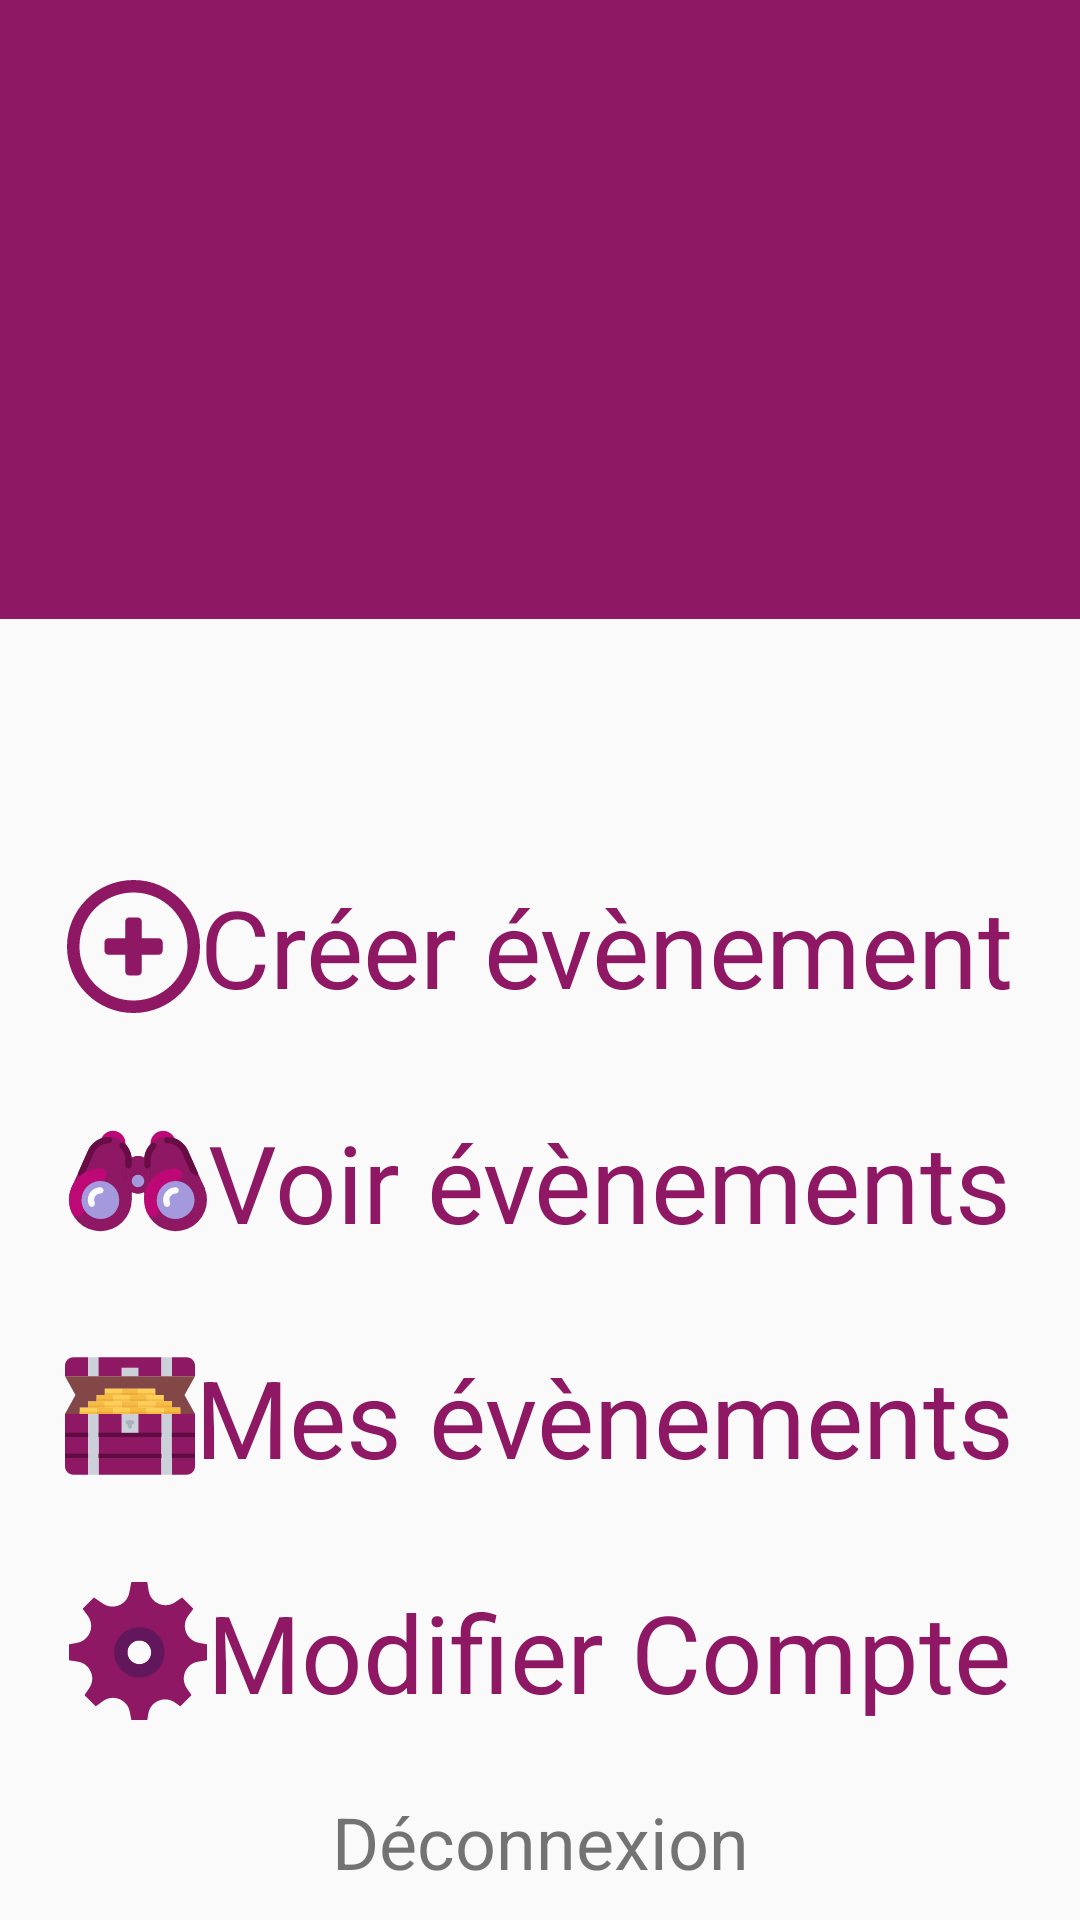

Android layout source for this screen:
<!-- AndroidManifest.xml: application theme AppTheme -->
<!-- res/layout/activity_menu.xml -->
<?xml version="1.0" encoding="utf-8"?>
<LinearLayout xmlns:android="http://schemas.android.com/apk/res/android"
    xmlns:app="http://schemas.android.com/apk/res-auto"
    xmlns:tools="http://schemas.android.com/tools"
    android:layout_width="match_parent"
    android:layout_height="match_parent"
    tools:context=".MenuActivity"
    android:orientation="vertical">

    <RelativeLayout
        android:layout_width="match_parent"
        android:layout_height="wrap_content"
        android:background="@color/colorPrimary">

        <ImageView
            android:src="@drawable/ic_perm_identity_black_24dp"
            android:id="@+id/imageView2"
            android:layout_width="match_parent"
            android:layout_height="90dp"
            android:layout_marginTop="20dp" />

        <TextView
            android:id="@+id/pseudo"
            android:layout_width="wrap_content"
            android:layout_height="wrap_content"
            android:layout_centerHorizontal="true"
            android:layout_marginBottom="23dp"
            android:textColor="@android:color/background_light"
            android:textSize="55sp"
            android:layout_below="@+id/imageView2"
            />

    </RelativeLayout>
    <RelativeLayout
        android:layout_width="match_parent"
        android:layout_height="wrap_content"
        android:layout_marginTop="70dp">
    <RelativeLayout
        android:layout_width="match_parent"
        android:layout_height="wrap_content"
        android:gravity="center"
        android:id="@+id/layout_create">
        <ImageView
            android:layout_width="50dp"
            android:layout_height="50dp"
            android:layout_centerVertical="true"
            android:layout_marginEnd="@dimen/activity_horizontal_margin"
            android:layout_toStartOf="@+id/create"
            android:src="@drawable/ic_plus"/>

        <TextView
            android:id="@+id/create"
            android:layout_width="wrap_content"
            android:layout_height="wrap_content"
            android:layout_centerInParent="true"
            android:text="@string/create_event"
            style="@style/TitreMenu"/>

    </RelativeLayout>

    <RelativeLayout
        android:id="@+id/layout_show_event"
        android:layout_below="@+id/layout_create"
        android:layout_width="match_parent"
        android:layout_height="wrap_content"
        android:gravity="center">
        <ImageView
            android:layout_width="50dp"
            android:layout_height="50dp"
            android:layout_marginEnd="@dimen/activity_horizontal_margin"
            android:layout_toStartOf="@+id/show_event"
            android:layout_centerVertical="true"
            android:src="@drawable/ic_binoculars"/>
    <TextView
        android:id="@+id/show_event"
        android:layout_width="wrap_content"
        android:layout_height="wrap_content"
        android:layout_centerInParent="true"
        android:text="Voir évènements"
        style="@style/TitreMenu"/>

    </RelativeLayout>

    <RelativeLayout
        android:layout_width="match_parent"
        android:layout_height="wrap_content"
        android:id="@+id/layout_my_event"
        android:gravity="center"
        android:layout_below="@+id/layout_show_event">
        <ImageView
            android:layout_width="50dp"
            android:layout_height="50dp"
            android:layout_centerVertical="true"
            android:layout_marginEnd="@dimen/activity_horizontal_margin"
            android:layout_toStartOf="@+id/my_event"
            android:src="@drawable/ic_treasure"/>
    <TextView
        android:id="@+id/my_event"
        android:layout_width="wrap_content"
        android:layout_height="wrap_content"
        android:layout_centerInParent="true"
        android:text="Mes évènements"
        style="@style/TitreMenu"/>

    </RelativeLayout>

    <RelativeLayout
        android:layout_width="match_parent"
        android:layout_height="wrap_content"
        android:id="@+id/layout_modif"
        android:gravity="center"
        android:layout_below="@+id/layout_my_event">

        <ImageView
            android:layout_width="50dp"
            android:layout_height="50dp"
            android:layout_centerVertical="true"
            android:layout_marginEnd="@dimen/activity_horizontal_margin"
            android:layout_toStartOf="@+id/modif"
            app:srcCompat="@drawable/ic_settings" />
    <TextView
        android:id="@+id/modif"
        android:layout_width="wrap_content"
        android:layout_height="wrap_content"
        android:layout_centerInParent="true"
        android:text="Modifier Compte"
        style="@style/TitreMenu"
        />

    </RelativeLayout>
    </RelativeLayout>
    <RelativeLayout
        android:layout_width="match_parent"
        android:layout_height="match_parent">
    <TextView
        android:layout_alignParentBottom="true"
        android:layout_marginBottom="10dp"
        android:id="@+id/déconnexion"
        android:layout_width="match_parent"
        android:layout_height="wrap_content"
        android:gravity="center"
        android:text="Déconnexion"
        android:textSize="24sp" />

    </RelativeLayout>


</LinearLayout>
<!-- resources referenced by this layout -->
<resources>
  <color name="colorPrimary">#8e1863</color>
  <!-- drawable ic_binoculars: vector/xml drawable (drawable, 90429 chars, omitted) -->
  <!-- drawable ic_plus (drawable) -->
  <vector android:height="24dp" android:viewportHeight="286.054"
      android:viewportWidth="286.054" android:width="24dp" xmlns:android="http://schemas.android.com/apk/res/android">
      <path android:fillColor="#8e1863" android:pathData="M143.027,0C64.031,0 0,64.04 0,143.027c0,78.996 64.031,143.027 143.027,143.027c78.987,0 143.027,-64.031 143.027,-143.027C286.045,64.04 222.014,0 143.027,0zM143.027,259.236c-64.183,0 -116.209,-52.026 -116.209,-116.209s52.026,-116.2 116.209,-116.2c64.174,0 116.209,52.017 116.209,116.2S207.201,259.236 143.027,259.236zM196.832,125.149h-35.936V89.392c0,-4.934 -4.005,-8.939 -8.939,-8.939h-17.878c-4.943,0 -8.939,4.005 -8.939,8.939v35.757H89.401c-4.952,0 -8.957,4.005 -8.957,8.939v17.878c0,4.943 4.005,8.939 8.957,8.939h35.748v35.676c0,4.934 3.996,8.93 8.939,8.93h17.878c4.934,0 8.939,-3.996 8.939,-8.93v-35.676h35.936c4.952,0 8.957,-3.996 8.957,-8.939v-17.878C205.789,129.162 201.775,125.149 196.832,125.149z"/>
  </vector>
  <!-- drawable ic_settings (drawable) -->
  <vector android:height="24dp" android:viewportHeight="52"
      android:viewportWidth="52" android:width="24dp" xmlns:android="http://schemas.android.com/apk/res/android">
      <path android:fillColor="#8E1863" android:pathData="M48.872,22.898c-4.643,-0.893 -6.772,-6.318 -3.976,-10.13l1.964,-2.678l-4.243,-4.243l-2.638,1.787c-3.914,2.652 -9.256,0.321 -9.974,-4.351L29.5,0h-6l-0.777,4.041c-0.873,4.54 -6.105,6.708 -9.933,4.115L9.383,5.847L5.14,10.09l1.964,2.678c2.796,3.812 0.666,9.237 -3.976,10.13L0,23.5v6l3.283,0.505c4.673,0.719 7.003,6.061 4.351,9.975l-1.787,2.637l4.243,4.243l2.678,-1.964c3.812,-2.796 9.237,-0.667 10.13,3.976L23.5,52h6l0.355,-2.309c0.735,-4.776 6.274,-7.071 10.171,-4.213l1.884,1.382l4.243,-4.243l-1.787,-2.637c-2.651,-3.914 -0.321,-9.256 4.351,-9.975L52,29.5v-6L48.872,22.898zM26.5,31c-2.485,0 -4.5,-2.015 -4.5,-4.5s2.015,-4.5 4.5,-4.5s4.5,2.015 4.5,4.5S28.985,31 26.5,31z"/>
      <path android:fillColor="#62175C" android:pathData="M26.5,17c-5.247,0 -9.5,4.253 -9.5,9.5s4.253,9.5 9.5,9.5s9.5,-4.253 9.5,-9.5S31.747,17 26.5,17zM26.5,31c-2.485,0 -4.5,-2.015 -4.5,-4.5s2.015,-4.5 4.5,-4.5s4.5,2.015 4.5,4.5S28.985,31 26.5,31z"/>
  </vector>
  <!-- drawable ic_treasure: vector/xml drawable (drawable, 7255 chars, omitted) -->
  <string name="create_event">Créer évènement</string>
  <style name="TitreMenu">
          <item name="android:textSize">36dp</item>
          <item name="android:textColor">@color/colorPrimary</item>
          <item name="android:layout_marginTop">10dp</item>
          <item name="android:layout_marginBottom">20dp</item>
          <item name="android:textAlignment">center</item>
      </style>
  <style name="AppTheme" parent="Theme.AppCompat.Light.NoActionBar">
          
          <item name="colorPrimary">#8e1863</item>
          <item name="colorPrimaryDark">@color/colorPrimaryDark</item>
          <item name="colorAccent">@color/colorAccent</item>
      </style>
  <color name="colorPrimaryDark">#761452</color>
  <color name="colorAccent">#D81B60</color>
</resources>
